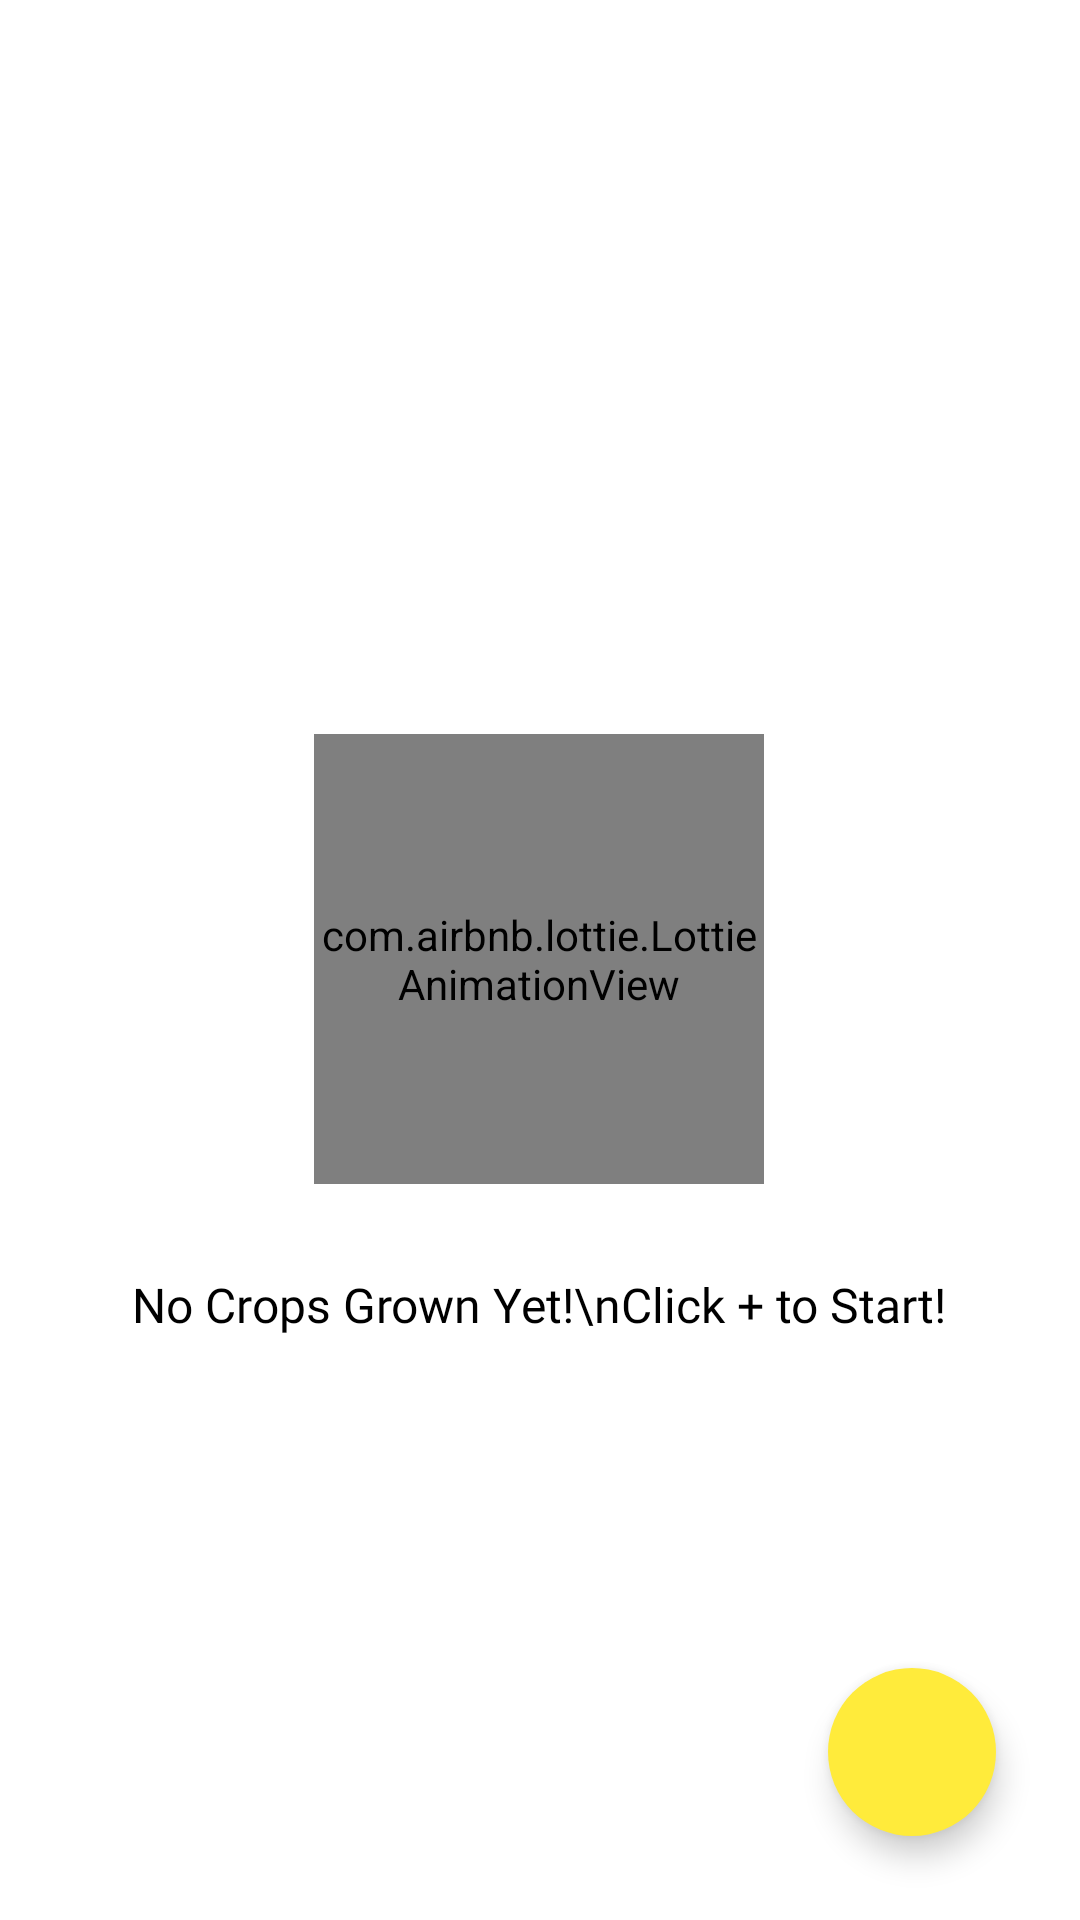

Android layout source for this screen:
<!-- AndroidManifest.xml: application theme AppTheme -->
<!-- res/layout/activity_main.xml -->
<?xml version="1.0" encoding="utf-8"?>
<RelativeLayout xmlns:android="http://schemas.android.com/apk/res/android"
    xmlns:app="http://schemas.android.com/apk/res-auto"
    xmlns:tools="http://schemas.android.com/tools"
    android:layout_width="match_parent"
    android:layout_height="match_parent"
    android:background="@color/colorWhite"
    tools:context=".MainActivity">



    <RelativeLayout
        android:layout_width="wrap_content"
        android:layout_centerInParent="true"
        android:id="@+id/no_layout"
        android:layout_height="wrap_content">

        <com.airbnb.lottie.LottieAnimationView
            android:layout_width="150dp"
            android:id="@+id/animationView"
            app:lottie_loop="true"
            android:layout_centerInParent="true"
            android:layout_margin="40dp"
            android:layout_centerHorizontal="true"
            android:background="#00FFFFFF"
            app:lottie_autoPlay="true"
            android:layout_height="150dp"/>


        <TextView
            android:layout_width="wrap_content"
            android:layout_height="wrap_content"
            android:textColor="@color/colorBlack"
            android:text="No Crops Grown Yet!\nClick + to Start!"
            android:fontFamily="@font/nunito_bold"
            android:textSize="16dp"
            android:layout_below="@+id/animationView"
            android:layout_centerHorizontal="true"
            android:gravity="center"/>

    </RelativeLayout>

    <androidx.recyclerview.widget.RecyclerView
        android:layout_width="match_parent"
        android:layout_margin="5dp"
        android:layout_height="match_parent"
        android:id="@+id/crop_list"/>



    <LinearLayout
        android:layout_width="wrap_content"
        android:layout_height="wrap_content"
        android:layout_alignParentBottom="true"
        android:layout_alignParentRight="true"
        android:orientation="horizontal">

        <com.google.android.material.floatingactionbutton.FloatingActionButton
            android:id="@+id/add_crop"
            android:layout_width="wrap_content"
            android:layout_height="wrap_content"
            android:layout_gravity="bottom|end"
            android:layout_margin="28dp"
            android:src="@drawable/add"
            app:borderWidth="0dp"
            app:elevation="6dp"
            app:pressedTranslationZ="12dp" />
    </LinearLayout>


</RelativeLayout>
<!-- resources referenced by this layout -->
<resources>
  <color name="colorBlack">#000000</color>
  <color name="colorWhite">#FFFFFF</color>
  <style name="AppTheme" parent="Theme.AppCompat.Light.DarkActionBar">
          
          <item name="colorPrimary">@color/colorPrimary</item>
          <item name="colorPrimaryDark">@color/colorPrimaryDark</item>
          <item name="colorAccent">@color/colorAccent</item>
      </style>
  <color name="colorPrimary">#B5E655</color>
  <color name="colorPrimaryDark">#96CA2D</color>
  <color name="colorAccent">#FFEB3B</color>
</resources>
